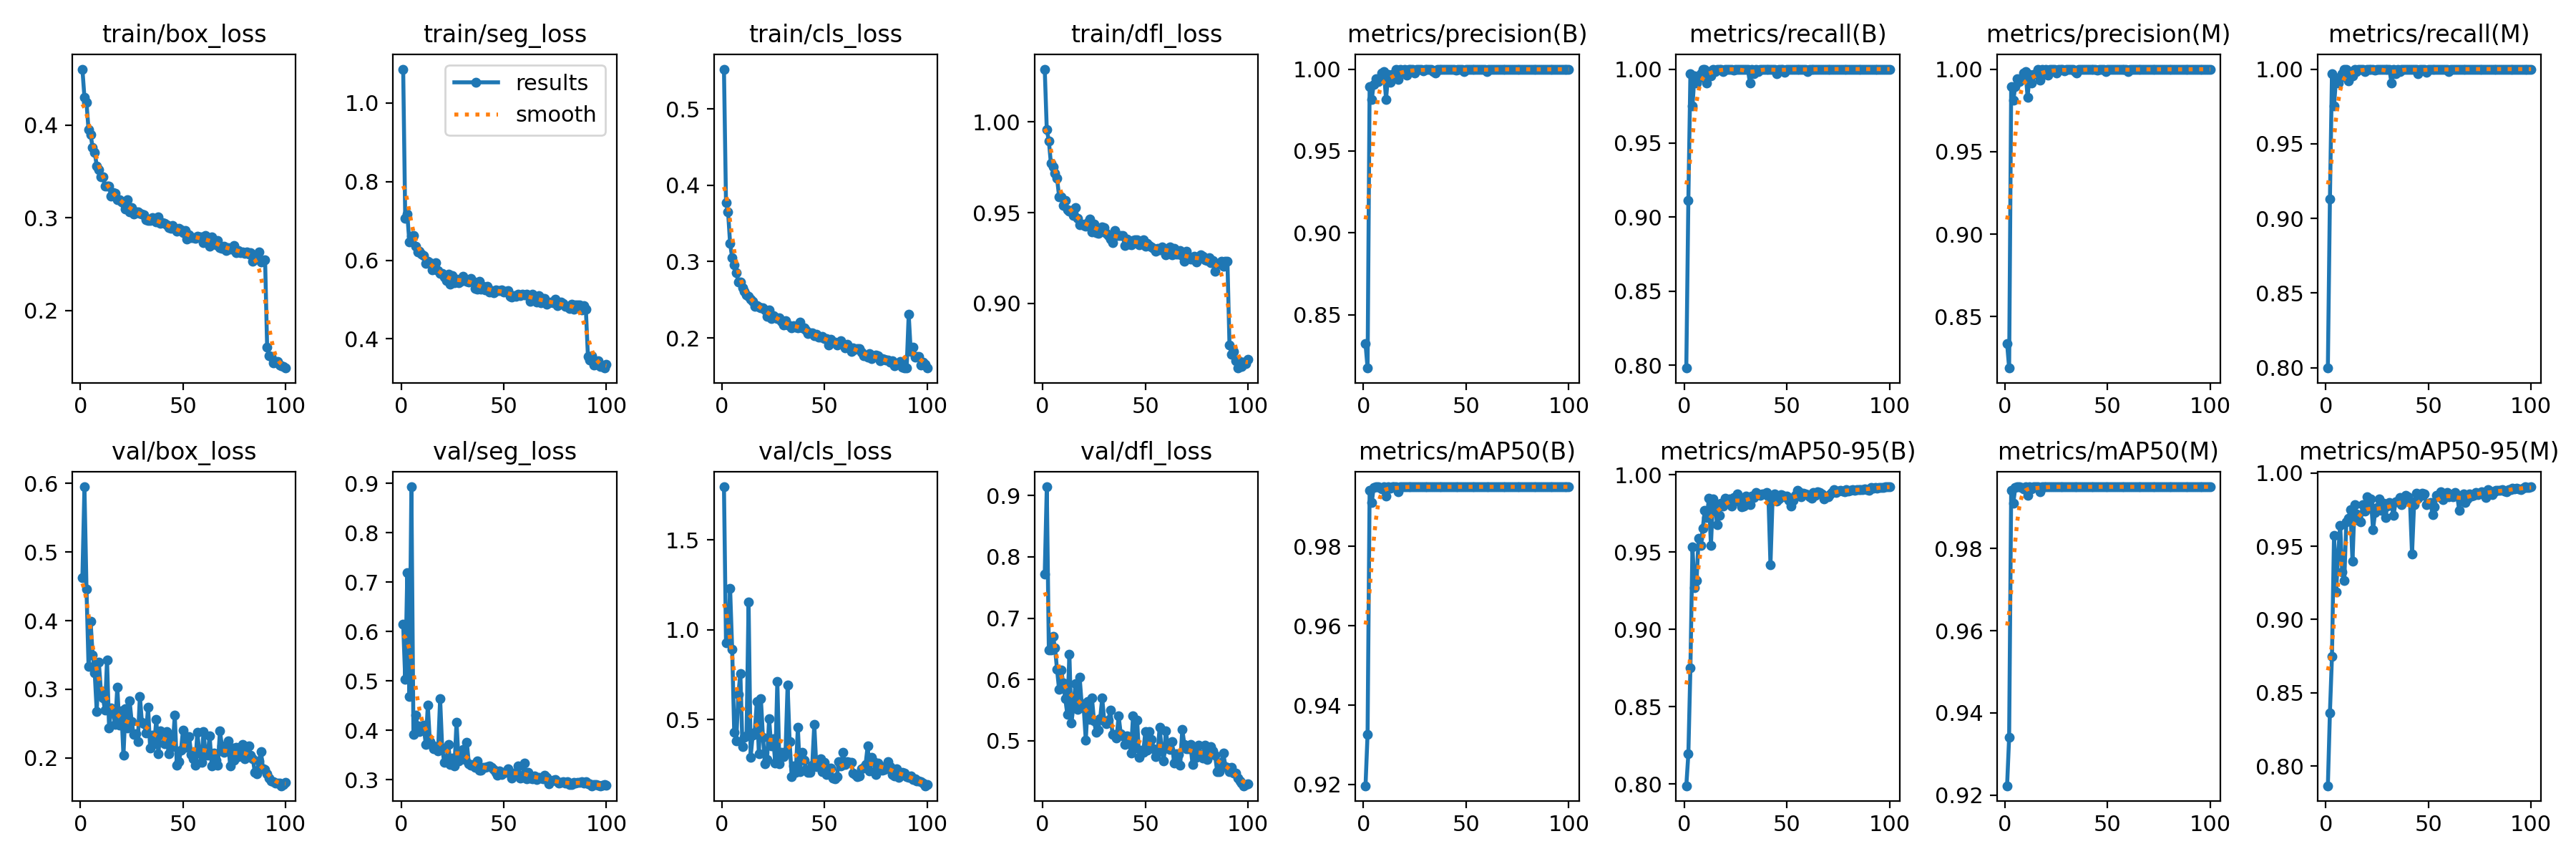

Source data for this figure (header and first rows):
epoch, train/box_loss, train/seg_loss, train/cls_loss, train/dfl_loss, metrics/precision(B), metrics/recall(B), metrics/mAP50(B), metrics/mAP50-95(B), metrics/precision(M), metrics/recall(M), metrics/mAP50(M), metrics/mAP50-95(M), val/box_loss, val/seg_loss, val/cls_loss, val/dfl_loss, lr/pg0, lr/pg1, lr/pg2
1, 0.4606, 1.086, 0.5524, 1.029, 0.8323, 0.7981, 0.9197, 0.7988, 0.8339, 0.7997, 0.9223, 0.7865, 0.4627, 0.6143, 1.794, 0.7723, 0.0006641, 0.0006641, 0.0006641
2, 0.43, 0.7073, 0.3771, 0.9956, 0.8175, 0.9112, 0.9327, 0.8193, 0.8189, 0.9128, 0.934, 0.8364, 0.5949, 0.5034, 0.9264, 0.9143, 0.001318, 0.001318, 0.001318
3, 0.4244, 0.7172, 0.3653, 0.9896, 0.9894, 0.9969, 0.9941, 0.8751, 0.9894, 0.9969, 0.9941, 0.8749, 0.4458, 0.7191, 0.9305, 0.6478, 0.001958, 0.001958, 0.001958
4, 0.3951, 0.647, 0.3236, 0.977, 0.9812, 0.9752, 0.991, 0.9532, 0.9812, 0.9752, 0.991, 0.9576, 0.333, 0.4683, 1.228, 0.6481, 0.001941, 0.001941, 0.001941
5, 0.3899, 0.6607, 0.3054, 0.9751, 0.9907, 0.9956, 0.9948, 0.9271, 0.9892, 0.994, 0.9948, 0.9186, 0.3986, 0.893, 0.8909, 0.6706, 0.001921, 0.001921, 0.001921
6, 0.3756, 0.663, 0.2957, 0.9717, 0.9942, 0.9907, 0.995, 0.9314, 0.9942, 0.9907, 0.995, 0.9443, 0.3501, 0.3916, 0.4286, 0.6515, 0.001901, 0.001901, 0.001901
7, 0.3709, 0.6363, 0.2856, 0.9688, 0.9922, 0.9939, 0.995, 0.959, 0.9922, 0.9939, 0.995, 0.9645, 0.3241, 0.4313, 0.3831, 0.6162, 0.001881, 0.001881, 0.001881
8, 0.3559, 0.6213, 0.2734, 0.9588, 0.9938, 0.997, 0.9949, 0.9542, 0.9938, 0.997, 0.9949, 0.9324, 0.2671, 0.4089, 0.6409, 0.5834, 0.001861, 0.001861, 0.001861
9, 0.3522, 0.6235, 0.2736, 0.9585, 0.9975, 1, 0.9945, 0.9652, 0.9975, 1, 0.9945, 0.9266, 0.3398, 0.397, 0.7552, 0.616, 0.001842, 0.001842, 0.001842
10, 0.3439, 0.6156, 0.2662, 0.9541, 0.9983, 1, 0.995, 0.977, 0.9983, 1, 0.995, 0.9669, 0.2982, 0.4028, 0.3512, 0.5944, 0.001822, 0.001822, 0.001822
11, 0.344, 0.6127, 0.2606, 0.9566, 0.9815, 0.9904, 0.9927, 0.9726, 0.9831, 0.992, 0.993, 0.9689, 0.2875, 0.4104, 0.403, 0.5691, 0.001802, 0.001802, 0.001802
12, 0.3343, 0.5917, 0.2564, 0.9516, 0.9968, 0.9984, 0.995, 0.9847, 0.9968, 0.9984, 0.995, 0.9748, 0.2696, 0.3717, 0.4094, 0.5432, 0.001782, 0.001782, 0.001782
13, 0.3343, 0.597, 0.2541, 0.9509, 0.9917, 0.9953, 0.9946, 0.9544, 0.9917, 0.9953, 0.9946, 0.9396, 0.3426, 0.4508, 1.155, 0.6412, 0.001762, 0.001762, 0.001762
14, 0.3346, 0.593, 0.2506, 0.9514, 0.9967, 1, 0.9949, 0.9843, 0.9967, 1, 0.9949, 0.9786, 0.2441, 0.3777, 0.2901, 0.5287, 0.001743, 0.001743, 0.001743
15, 0.3231, 0.5753, 0.2481, 0.9485, 0.9973, 0.9984, 0.995, 0.9811, 0.9973, 0.9984, 0.995, 0.9718, 0.2733, 0.3697, 0.4141, 0.5579, 0.001723, 0.001723, 0.001723
16, 0.327, 0.5764, 0.2412, 0.9529, 0.9999, 1, 0.995, 0.9679, 0.9999, 1, 0.995, 0.9678, 0.2658, 0.3622, 0.4303, 0.5936, 0.001703, 0.001703, 0.001703
17, 0.3268, 0.5938, 0.2419, 0.9467, 0.9935, 1, 0.9938, 0.9739, 0.9935, 1, 0.9938, 0.9667, 0.2485, 0.3678, 0.5985, 0.5509, 0.001683, 0.001683, 0.001683
18, 0.3194, 0.5736, 0.2407, 0.9434, 0.9998, 1, 0.995, 0.9815, 0.9998, 1, 0.995, 0.9786, 0.3031, 0.358, 0.3112, 0.6037, 0.001663, 0.001663, 0.001663
19, 0.3197, 0.5672, 0.2392, 0.9436, 0.9984, 0.9983, 0.995, 0.9796, 0.9984, 0.9983, 0.995, 0.974, 0.2478, 0.4638, 0.6153, 0.5605, 0.001644, 0.001644, 0.001644
20, 0.3174, 0.5662, 0.2399, 0.943, 1, 1, 0.995, 0.9847, 1, 1, 0.995, 0.9837, 0.2684, 0.3649, 0.4014, 0.5532, 0.001624, 0.001624, 0.001624
21, 0.3158, 0.5564, 0.2362, 0.9425, 0.9964, 1, 0.995, 0.9835, 0.9964, 1, 0.995, 0.9782, 0.2036, 0.3355, 0.2546, 0.5009, 0.001604, 0.001604, 0.001604
22, 0.3097, 0.5475, 0.2284, 0.9446, 0.9999, 1, 0.995, 0.9846, 0.9999, 1, 0.995, 0.9822, 0.2719, 0.3365, 0.2758, 0.5646, 0.001584, 0.001584, 0.001584
23, 0.3199, 0.5647, 0.237, 0.9465, 0.9997, 1, 0.995, 0.9799, 0.9997, 1, 0.995, 0.9614, 0.2438, 0.3716, 0.505, 0.5346, 0.001564, 0.001564, 0.001564
24, 0.3061, 0.539, 0.2255, 0.9394, 1, 0.9995, 0.995, 0.9852, 1, 0.9995, 0.995, 0.9729, 0.283, 0.3304, 0.3538, 0.5696, 0.001545, 0.001545, 0.001545
25, 0.3114, 0.5616, 0.2289, 0.9439, 0.9977, 1, 0.995, 0.9829, 0.9977, 1, 0.995, 0.9763, 0.2535, 0.3433, 0.394, 0.5328, 0.001525, 0.001525, 0.001525
26, 0.3043, 0.5434, 0.2269, 0.9389, 0.9999, 1, 0.995, 0.9878, 0.9999, 1, 0.995, 0.9825, 0.2338, 0.3276, 0.2578, 0.5144, 0.001505, 0.001505, 0.001505
27, 0.3066, 0.5519, 0.2258, 0.9385, 0.9999, 1, 0.995, 0.9835, 0.9999, 1, 0.995, 0.9745, 0.2357, 0.4171, 0.713, 0.5173, 0.001485, 0.001485, 0.001485
28, 0.3063, 0.5431, 0.2262, 0.9411, 0.9998, 1, 0.995, 0.9792, 0.9998, 1, 0.995, 0.9796, 0.2236, 0.3377, 0.2552, 0.5366, 0.001465, 0.001465, 0.001465
29, 0.3046, 0.5461, 0.2215, 0.9419, 0.9988, 1, 0.995, 0.9799, 0.9988, 1, 0.995, 0.9696, 0.29, 0.3458, 0.3183, 0.5697, 0.001446, 0.001446, 0.001446
30, 0.3042, 0.559, 0.2173, 0.9419, 0.9998, 1, 0.995, 0.9863, 0.9998, 1, 0.995, 0.9776, 0.2517, 0.3607, 0.2922, 0.5321, 0.001426, 0.001426, 0.001426
31, 0.3037, 0.549, 0.2226, 0.9386, 0.9999, 1, 0.995, 0.9853, 0.9999, 1, 0.995, 0.9798, 0.2496, 0.3407, 0.3227, 0.5274, 0.001406, 0.001406, 0.001406
32, 0.2979, 0.5465, 0.2169, 0.9374, 1, 0.9905, 0.995, 0.9806, 1, 0.9905, 0.995, 0.9781, 0.2359, 0.3759, 0.6905, 0.5336, 0.001386, 0.001386, 0.001386
33, 0.297, 0.5447, 0.2155, 0.9354, 0.9999, 1, 0.995, 0.9862, 0.9999, 1, 0.995, 0.9709, 0.274, 0.3328, 0.3772, 0.5501, 0.001366, 0.001366, 0.001366
34, 0.2968, 0.5541, 0.213, 0.9335, 0.9984, 0.9971, 0.995, 0.9855, 0.9984, 0.9971, 0.995, 0.9805, 0.2149, 0.3296, 0.181, 0.5102, 0.001347, 0.001347, 0.001347
35, 0.3002, 0.5468, 0.216, 0.9401, 0.9976, 1, 0.995, 0.9885, 0.9976, 1, 0.995, 0.9808, 0.2331, 0.3314, 0.2401, 0.5105, 0.001327, 0.001327, 0.001327
36, 0.2978, 0.5283, 0.214, 0.9374, 0.9997, 0.9984, 0.995, 0.9877, 0.9997, 0.9984, 0.995, 0.9831, 0.2204, 0.3247, 0.2054, 0.5042, 0.001307, 0.001307, 0.001307
37, 0.2953, 0.5267, 0.2132, 0.9376, 1, 1, 0.995, 0.9866, 1, 1, 0.995, 0.9783, 0.2562, 0.3378, 0.4553, 0.5408, 0.001287, 0.001287, 0.001287
38, 0.3008, 0.547, 0.2211, 0.9374, 0.9996, 1, 0.995, 0.9874, 0.9996, 1, 0.995, 0.9833, 0.2057, 0.32, 0.2095, 0.5121, 0.001267, 0.001267, 0.001267
39, 0.2944, 0.527, 0.2131, 0.9373, 0.9998, 1, 0.995, 0.9878, 0.9998, 1, 0.995, 0.9848, 0.2399, 0.3196, 0.3186, 0.5083, 0.001248, 0.001248, 0.001248
40, 0.2945, 0.533, 0.2128, 0.9319, 0.9999, 1, 0.995, 0.9886, 0.9999, 1, 0.995, 0.9839, 0.2358, 0.325, 0.2724, 0.4938, 0.001228, 0.001228, 0.001228
41, 0.2938, 0.5252, 0.2106, 0.9353, 0.9999, 1, 0.995, 0.9861, 0.9999, 1, 0.995, 0.9809, 0.2207, 0.3258, 0.2219, 0.5077, 0.001208, 0.001208, 0.001208
42, 0.2925, 0.5343, 0.2061, 0.9327, 0.9999, 1, 0.995, 0.9418, 0.9999, 1, 0.995, 0.9446, 0.2379, 0.3267, 0.2074, 0.4997, 0.001188, 0.001188, 0.001188
43, 0.2893, 0.5189, 0.2063, 0.9322, 0.9999, 1, 0.995, 0.9835, 0.9999, 1, 0.995, 0.9785, 0.2056, 0.3276, 0.2053, 0.4803, 0.001168, 0.001168, 0.001168
44, 0.2884, 0.5228, 0.2062, 0.9346, 0.9998, 1, 0.995, 0.9877, 0.9998, 1, 0.995, 0.9862, 0.2299, 0.3245, 0.2452, 0.5404, 0.001149, 0.001149, 0.001149
45, 0.2919, 0.5179, 0.2027, 0.9349, 0.9996, 0.9969, 0.995, 0.9831, 0.9996, 0.9969, 0.995, 0.9829, 0.2167, 0.321, 0.4721, 0.4886, 0.001129, 0.001129, 0.001129
46, 0.2886, 0.524, 0.2042, 0.9351, 0.9998, 1, 0.995, 0.9843, 0.9998, 1, 0.995, 0.9841, 0.262, 0.315, 0.2391, 0.5343, 0.001109, 0.001109, 0.001109
47, 0.2853, 0.522, 0.2014, 0.9321, 0.9999, 1, 0.995, 0.987, 0.9999, 1, 0.995, 0.986, 0.1899, 0.3094, 0.2602, 0.4725, 0.001089, 0.001089, 0.001089
48, 0.2883, 0.5222, 0.201, 0.9335, 0.9998, 1, 0.995, 0.9868, 0.9998, 1, 0.995, 0.9858, 0.1943, 0.3172, 0.28, 0.4848, 0.001069, 0.001069, 0.001069
49, 0.2867, 0.5238, 0.2021, 0.9348, 0.9984, 0.998, 0.995, 0.9856, 0.9984, 0.998, 0.995, 0.9786, 0.2109, 0.3103, 0.2114, 0.4808, 0.00105, 0.00105, 0.00105
50, 0.284, 0.5198, 0.199, 0.9317, 1, 1, 0.995, 0.9863, 1, 1, 0.995, 0.9794, 0.2405, 0.3147, 0.2626, 0.5151, 0.00103, 0.00103, 0.00103
51, 0.2864, 0.5206, 0.1991, 0.9329, 0.9997, 1, 0.995, 0.9836, 0.9997, 1, 0.995, 0.9799, 0.2159, 0.3151, 0.1957, 0.4848, 0.00101, 0.00101, 0.00101
52, 0.2772, 0.5225, 0.1909, 0.932, 0.9999, 1, 0.995, 0.98, 0.9999, 1, 0.995, 0.9717, 0.2308, 0.3229, 0.2191, 0.5146, 0.0009902, 0.0009902, 0.0009902
53, 0.2818, 0.5084, 0.1978, 0.9311, 0.9999, 1, 0.995, 0.9833, 0.9999, 1, 0.995, 0.9769, 0.2306, 0.3134, 0.23, 0.5025, 0.0009704, 0.0009704, 0.0009704
54, 0.2784, 0.5068, 0.1943, 0.9301, 1, 1, 0.995, 0.9868, 1, 1, 0.995, 0.985, 0.2055, 0.3036, 0.1752, 0.4871, 0.0009506, 0.0009506, 0.0009506
55, 0.2784, 0.5095, 0.1946, 0.9287, 0.9999, 1, 0.995, 0.99, 0.9999, 1, 0.995, 0.984, 0.1984, 0.313, 0.1694, 0.4742, 0.0009308, 0.0009308, 0.0009308
56, 0.2782, 0.5079, 0.1905, 0.9303, 0.9999, 1, 0.995, 0.989, 0.9999, 1, 0.995, 0.987, 0.1894, 0.3104, 0.1828, 0.4819, 0.000911, 0.000911, 0.000911
57, 0.2798, 0.5138, 0.193, 0.9297, 0.9998, 1, 0.995, 0.9857, 0.9998, 1, 0.995, 0.9817, 0.2375, 0.3278, 0.2678, 0.5223, 0.0008912, 0.0008912, 0.0008912
58, 0.2795, 0.5098, 0.1961, 0.9311, 1, 1, 0.995, 0.988, 1, 1, 0.995, 0.984, 0.2067, 0.3039, 0.2406, 0.4836, 0.0008714, 0.0008714, 0.0008714
59, 0.2795, 0.5132, 0.1913, 0.9302, 1, 0.9997, 0.995, 0.9878, 1, 0.9997, 0.995, 0.9865, 0.1939, 0.3052, 0.3166, 0.4678, 0.0008516, 0.0008516, 0.0008516
60, 0.2729, 0.5126, 0.1867, 0.9269, 0.9984, 0.9984, 0.995, 0.9871, 0.9984, 0.9984, 0.995, 0.9838, 0.2381, 0.3341, 0.2514, 0.5165, 0.0008318, 0.0008318, 0.0008318
... 40 more rows
